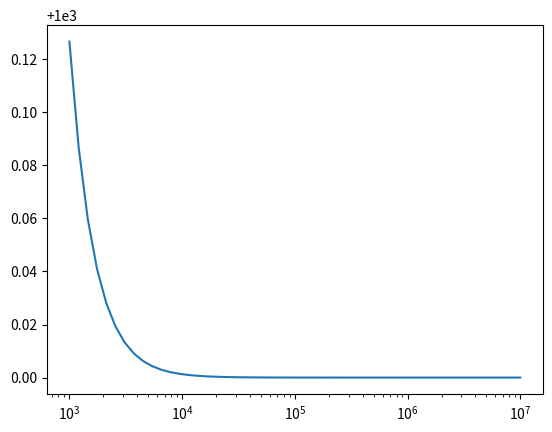

Write Python code to recreate this figure.

from __future__ import division
from numpy import pi
import numpy as np
import matplotlib.pyplot as plt

class BipolarCircuit():
    def __add__(self, other):
        return Serial(self, other)
    def __or__(self, other):
        return Parallel(self, other)


class Combination(BipolarCircuit):
    def __init__(self, *list_of_circuit):
        self.list_of_circuit = list_of_circuit
        self.simplify()


    def __repr__(self):
        args = ', '.join([repr(item) for item in self.list_of_circuit])
        return '{self.__class__.__name__}({args})'.format(self=self, args=args)

    def simplify(self):
        new_list = []
        for elm in self.list_of_circuit:
            if isinstance(elm, self.__class__):
                new_list.extend(elm.list_of_circuit)
            else:
                new_list.append(elm)
        self.list_of_circuit = new_list

class Serial(Combination):
    def impedance(self, frequency):
        return sum([elm.impedance(frequency) for elm in self.list_of_circuit])

    # def impedance(self, frequency):
    #     result = 0
    #     for elm in self.list_of_circuit:
    #         result += elm.impedance(frequency)
    #     return result


class Parallel(Combination):
    def impedance(self, frequency):
        return 1/(sum([1/elm.impedance(frequency) for elm in self.list_of_circuit]))



##############  Definition of the devices (resistor, capacitor and inductor) #######33
class Device(BipolarCircuit):
    def __init__(self,value):
        self.value = value

class Resistor(Device):
    def impedance(self,frequency):
        return self.value

class Capacitor(Device):
    def impedance(self, frequency):
        omega = 2 * pi * frequency
        return 1/(1j*omega * self.value)

class Inductor(Device):
    def impedance(self, frequency):
        omega = 2 * pi * frequency
        return (1j * omega * self.value)
######################################################################################
# r1 = Resistor(50)
# print(r1.impedance(10))
# c1 = Capacitor(1E-6)
# print(c1.impedance(50))

my_circuit = (Resistor(10) | Capacitor(1E-5) | Inductor(10E-6)) + Resistor(5)
my_circuit1 = Resistor(1000) + Capacitor(1E-5)
print(my_circuit.impedance(5000))

Tfreq = np.logspace(3, 7)
plt.semilogx(Tfreq, np.abs(my_circuit1.impedance(Tfreq)))
plt.show()